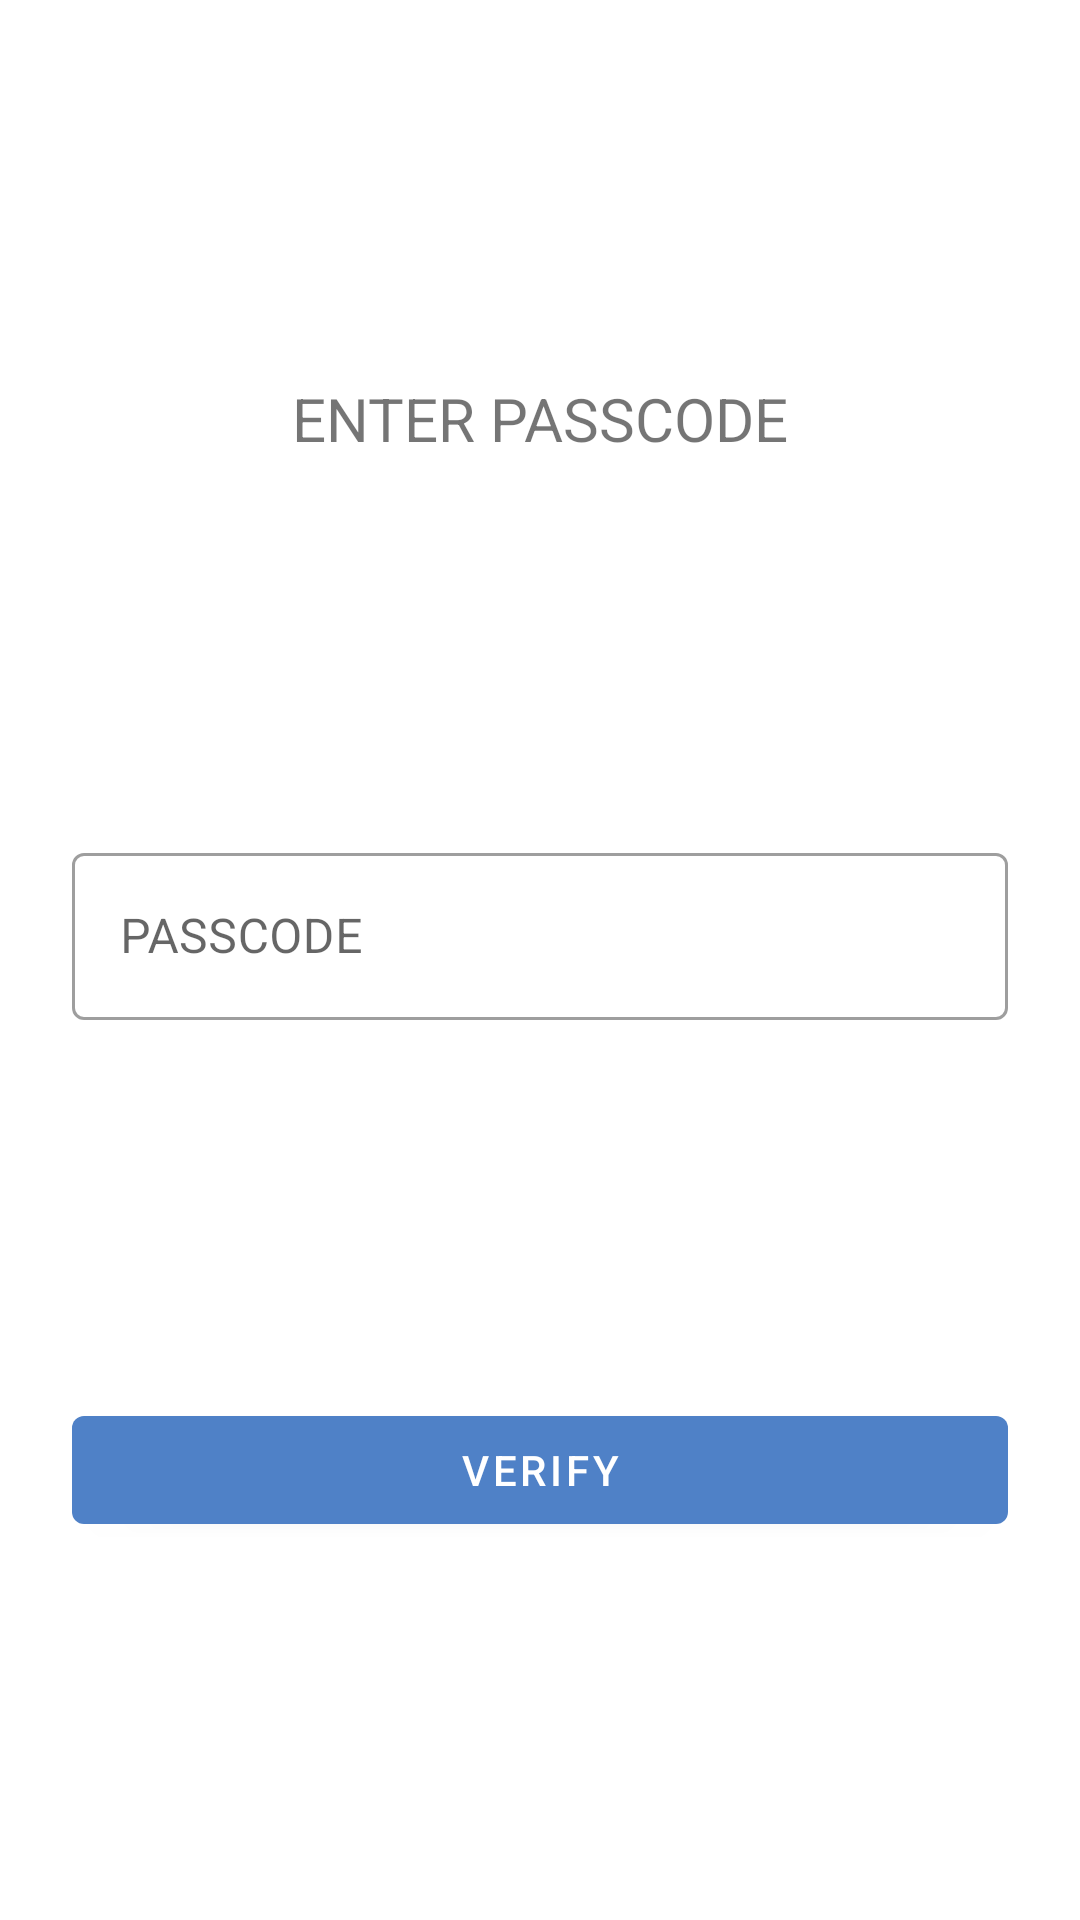

Produce the Android XML layout that renders to this screen, including the resource entries it uses.
<!-- AndroidManifest.xml: application theme Theme.MyCoins -->
<!-- res/layout/passcode_verify.xml -->
<?xml version="1.0" encoding="utf-8"?>
<androidx.constraintlayout.widget.ConstraintLayout xmlns:android="http://schemas.android.com/apk/res/android"
    xmlns:app="http://schemas.android.com/apk/res-auto"
    xmlns:tools="http://schemas.android.com/tools"
    android:layout_width="350dp"
    android:layout_height="wrap_content">

    <TextView
        android:id="@+id/userId"
        android:layout_width="match_parent"
        android:layout_height="wrap_content"
        android:layout_marginStart="24dp"
        android:layout_marginTop="24dp"
        android:layout_marginEnd="24dp"
        android:text="ENTER PASSCODE"
        android:textAlignment="center"
        android:textSize="20dp"
        app:layout_constraintBottom_toTopOf="@+id/passcode"
        app:layout_constraintEnd_toEndOf="parent"
        app:layout_constraintStart_toStartOf="parent"
        app:layout_constraintTop_toTopOf="parent" />

    <com.google.android.material.textfield.TextInputLayout
        android:id="@+id/passcode"
        style="@style/Widget.MaterialComponents.TextInputLayout.OutlinedBox"
        android:layout_width="match_parent"
        android:layout_height="wrap_content"
        android:layout_marginStart="24dp"
        android:layout_marginTop="24dp"
        android:layout_marginEnd="24dp"
        android:hint="PASSCODE"
        app:layout_constraintBottom_toTopOf="@+id/materialButton11"
        app:layout_constraintEnd_toEndOf="parent"
        app:layout_constraintStart_toStartOf="parent"
        app:layout_constraintTop_toBottomOf="@+id/userId">

        <com.google.android.material.textfield.TextInputEditText
            android:maxLines="1"
            android:layout_width="match_parent"
            android:layout_height="wrap_content" />

    </com.google.android.material.textfield.TextInputLayout>

    <com.google.android.material.button.MaterialButton
        android:id="@+id/materialButton11"
        android:layout_width="match_parent"
        android:layout_height="wrap_content"
        android:layout_marginStart="24dp"
        android:layout_marginTop="24dp"
        android:layout_marginEnd="24dp"
        android:layout_marginBottom="24dp"
        android:text="VERIFY"
        app:layout_constraintBottom_toBottomOf="parent"
        app:layout_constraintEnd_toEndOf="parent"
        app:layout_constraintStart_toStartOf="parent"
        app:layout_constraintTop_toBottomOf="@+id/passcode" />

</androidx.constraintlayout.widget.ConstraintLayout>
<!-- resources referenced by this layout -->
<resources>
  <style name="Theme.MyCoins" parent="Theme.MaterialComponents.DayNight.NoActionBar">
          
          <item name="colorPrimary">#4F81C7</item>
          <item name="colorPrimaryVariant">#64C4ED</item>
          <item name="colorOnPrimary">@color/white</item>
          
          <item name="colorSecondary">@color/teal_200</item>
          <item name="colorSecondaryVariant">@color/teal_700</item>
          <item name="colorOnSecondary">@color/black</item>
          
          <item name="android:statusBarColor" tools:targetApi="l">?attr/colorPrimaryVariant</item>
          
      </style>
  <color name="white">#FFFFFFFF</color>
  <color name="teal_200">#FF03DAC5</color>
  <color name="teal_700">#FF018786</color>
  <color name="black">#FF000000</color>
</resources>
